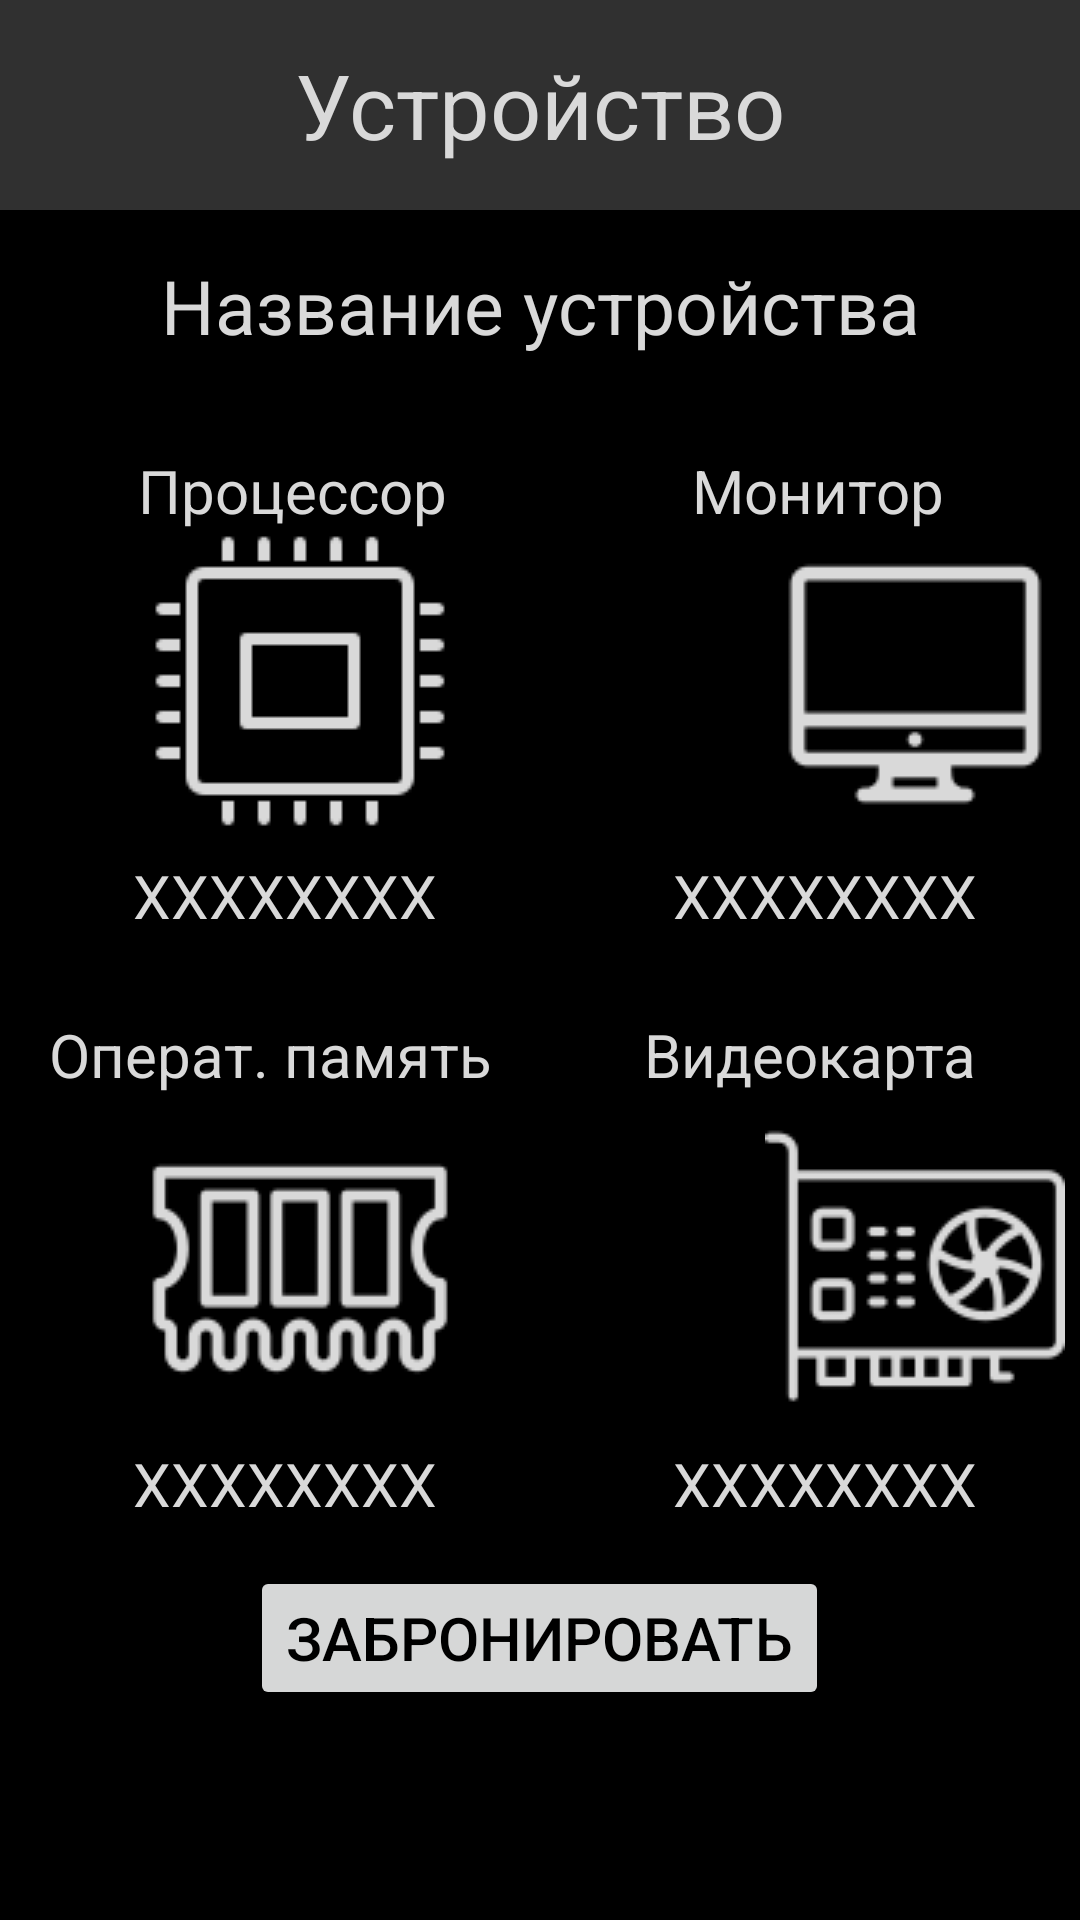

Android layout source for this screen:
<!-- AndroidManifest.xml: application theme Theme.VKR_RzaevaAB -->
<!-- res/layout/fragment_device_page.xml -->
<?xml version="1.0" encoding="utf-8"?>
<RelativeLayout xmlns:android="http://schemas.android.com/apk/res/android"
    xmlns:app="http://schemas.android.com/apk/res-auto"
    xmlns:tools="http://schemas.android.com/tools"
    android:layout_width="match_parent"
    android:layout_height="match_parent"
    tools:context=".DevicePageFragment"
    android:background="@color/black">

        <TextView
            android:id="@+id/device_page_title"
            android:layout_width="match_parent"
            android:layout_height="70dp"
            android:text="Устройство"
            android:gravity="center"
            android:textSize="30dp"
            android:textColor="@color/lightGrey"
            android:layout_alignParentTop="true"
            android:background="@color/darkGrey"
            tools:ignore="MissingConstraints" />

        <TextView
            android:id="@+id/device_name"
            android:layout_width="match_parent"
            android:layout_height="wrap_content"
            android:layout_marginStart="5dp"
            android:layout_marginEnd="5dp"
            android:text="Название устройства"
            android:textAlignment="center"
            android:textColor="@color/lightGrey"
            android:textSize="25dp"
            android:layout_marginTop="15dp"
            android:layout_below="@id/device_page_title"/>

        
        <LinearLayout
            android:layout_width="match_parent"
            android:layout_height="wrap_content"
            android:orientation="vertical"
            tools:ignore="MissingConstraints">

            
            <LinearLayout
                android:layout_width="match_parent"
                android:layout_height="wrap_content"
                android:orientation="horizontal"
                >

                <TextView
                    android:layout_width="0dp"
                    android:layout_height="wrap_content"
                    android:layout_weight="1"
                    android:layout_marginTop="150dp"
                    android:layout_marginStart="10dp"
                    android:text="Процессор"
                    android:textSize="20dp"
                    android:gravity="center_horizontal"
                    android:textColor="@color/lightGrey" />

                <TextView
                    android:layout_width="0dp"
                    android:layout_height="wrap_content"
                    android:layout_weight="1"
                    android:layout_marginTop="150dp"
                    android:text="Монитор"
                    android:textSize="20dp"
                    android:gravity="center_horizontal"
                    android:textColor="@color/lightGrey"/>
            </LinearLayout>

            <LinearLayout
                android:layout_width="match_parent"
                android:layout_height="wrap_content"
                android:orientation="horizontal"
                android:layout_marginBottom="8dp"                >

                <ImageView
                    android:layout_width="100dp"
                    android:layout_height="100dp"
                    android:src="@drawable/cpu"
                    android:layout_marginStart="50dp"/>

                <ImageView
                    android:layout_width="100dp"
                    android:layout_height="100dp"
                    android:src="@drawable/monitor"
                    android:layout_marginStart="105dp"/>
            </LinearLayout>

            
            <LinearLayout
                android:layout_width="match_parent"
                android:layout_height="wrap_content"
                android:orientation="horizontal"
                android:layout_marginBottom="16dp">

                <TextView
                    android:id="@+id/cpu"
                    android:layout_width="0dp"
                    android:layout_height="wrap_content"
                    android:layout_weight="1"
                    android:layout_marginStart="10dp"
                    android:text="XXXXXXXX"
                    android:textSize="20dp"
                    android:textAlignment="center"
                    android:gravity="center_horizontal"
                    android:textColor="@color/lightGrey"/>

                <TextView
                    android:id="@+id/monitor"
                    android:layout_width="0dp"
                    android:layout_height="wrap_content"
                    android:layout_weight="1"
                    android:layout_marginStart="10dp"
                    android:text="XXXXXXXX"
                    android:textSize="20dp"
                    android:textAlignment="center"
                    android:gravity="center_horizontal"
                    android:textColor="@color/lightGrey"/>
            </LinearLayout>

            
            <LinearLayout
                android:layout_width="match_parent"
                android:layout_height="wrap_content"
                android:orientation="horizontal"
                android:layout_marginBottom="8dp">

                <TextView
                    android:layout_width="0dp"
                    android:layout_height="wrap_content"
                    android:layout_weight="1"
                    android:text="Операт. память"
                    android:layout_marginTop="10dp"
                    android:textSize="20dp"
                    android:gravity="center_horizontal"
                    android:textColor="@color/lightGrey"/>

                <TextView
                    android:layout_width="0dp"
                    android:layout_height="wrap_content"
                    android:layout_weight="1"
                    android:text="Видеокарта"
                    android:layout_marginTop="10dp"
                    android:textSize="20dp"
                    android:gravity="center_horizontal"
                    android:textColor="@color/lightGrey"/>
            </LinearLayout>

            <LinearLayout
                android:layout_width="match_parent"
                android:layout_height="wrap_content"
                android:orientation="horizontal"
                android:layout_marginBottom="8dp"                >

                <ImageView
                    android:layout_width="100dp"
                    android:layout_height="100dp"
                    android:src="@drawable/ram"
                    android:layout_marginStart="50dp"/>

                <ImageView
                    android:layout_width="100dp"
                    android:layout_height="100dp"
                    android:src="@drawable/vc"
                    android:layout_marginStart="105dp" />
            </LinearLayout>

            
            <LinearLayout
                android:layout_width="match_parent"
                android:layout_height="match_parent"
                android:orientation="horizontal">

                <TextView
                    android:id="@+id/ram"
                    android:layout_width="0dp"
                    android:layout_height="wrap_content"
                    android:layout_weight="1"
                    android:layout_marginStart="10dp"
                    android:text="XXXXXXXX"
                    android:textSize="20dp"
                    android:textAlignment="center"
                    android:gravity="center_horizontal"
                    android:textColor="@color/lightGrey"/>

                <TextView
                    android:id="@+id/videocard"
                    android:layout_width="0dp"
                    android:layout_height="wrap_content"
                    android:layout_weight="1"
                    android:layout_marginStart="10dp"
                    android:text="XXXXXXXX"
                    android:textSize="20dp"
                    android:textAlignment="center"
                    android:gravity="center_horizontal"
                    android:textColor="@color/lightGrey"/>
            </LinearLayout>
        </LinearLayout>


    <Button
        android:id="@+id/device_reserv_button"
        android:layout_width="wrap_content"
        android:layout_height="wrap_content"
        android:text="Забронировать"
        android:textColor="@color/black"
        android:textSize="20dp"
        android:layout_marginBottom="70dp"
        android:layout_centerHorizontal="true"
        android:layout_alignParentBottom="true"/>


</RelativeLayout>
<!-- resources referenced by this layout -->
<resources>
  <color name="black">#FF000000</color>
  <color name="darkGrey">#303030</color>
  <color name="lightGrey">#D9D9D9</color>
  <!-- drawable cpu: png bitmap (drawable, 828 bytes) -->
  <!-- drawable monitor: png bitmap (drawable, 913 bytes) -->
  <!-- drawable ram: png bitmap (drawable, 2449 bytes) -->
  <!-- drawable vc: png bitmap (drawable, 2730 bytes) -->
  <style name="Theme.VKR_RzaevaAB" parent="Base.Theme.VKR_RzaevaAB" />
  <style name="Base.Theme.VKR_RzaevaAB" parent="Theme.Material3.DayNight.NoActionBar">
          
          
      </style>
</resources>
